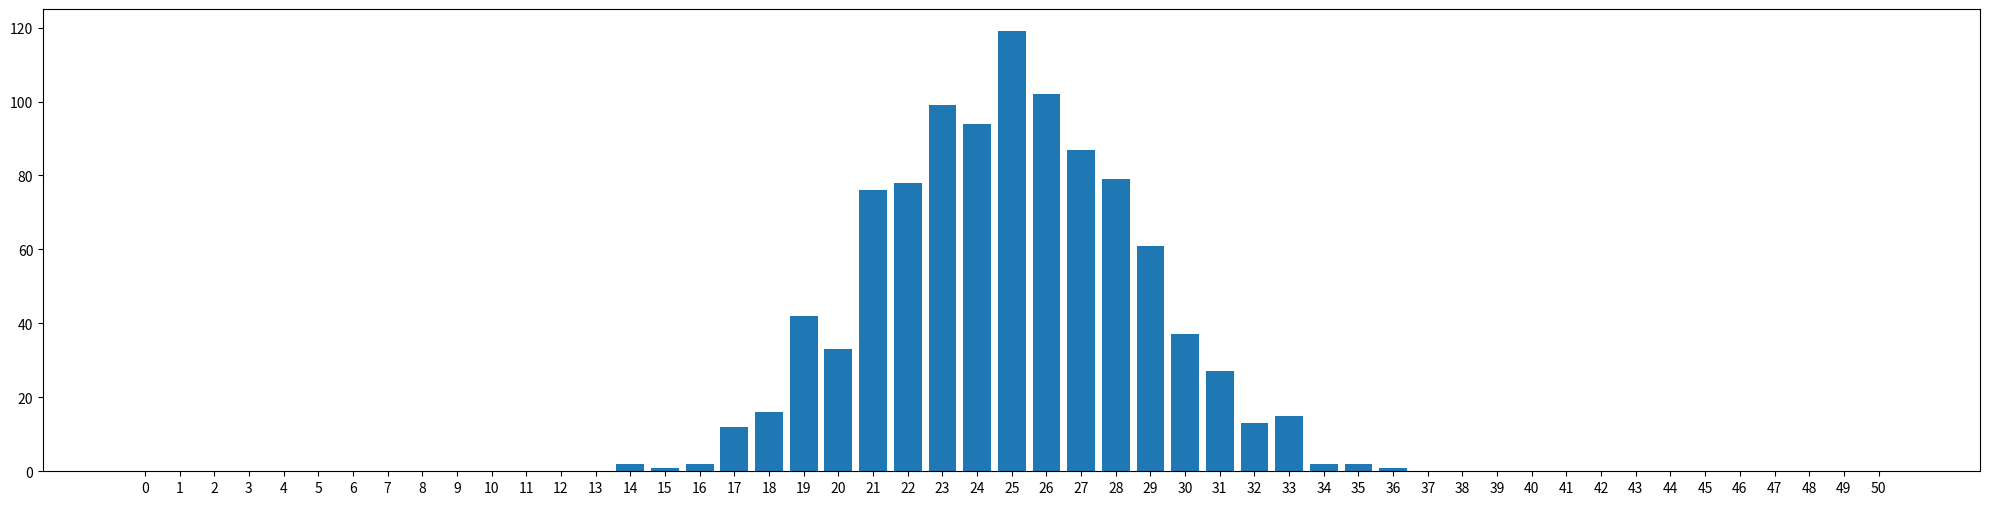
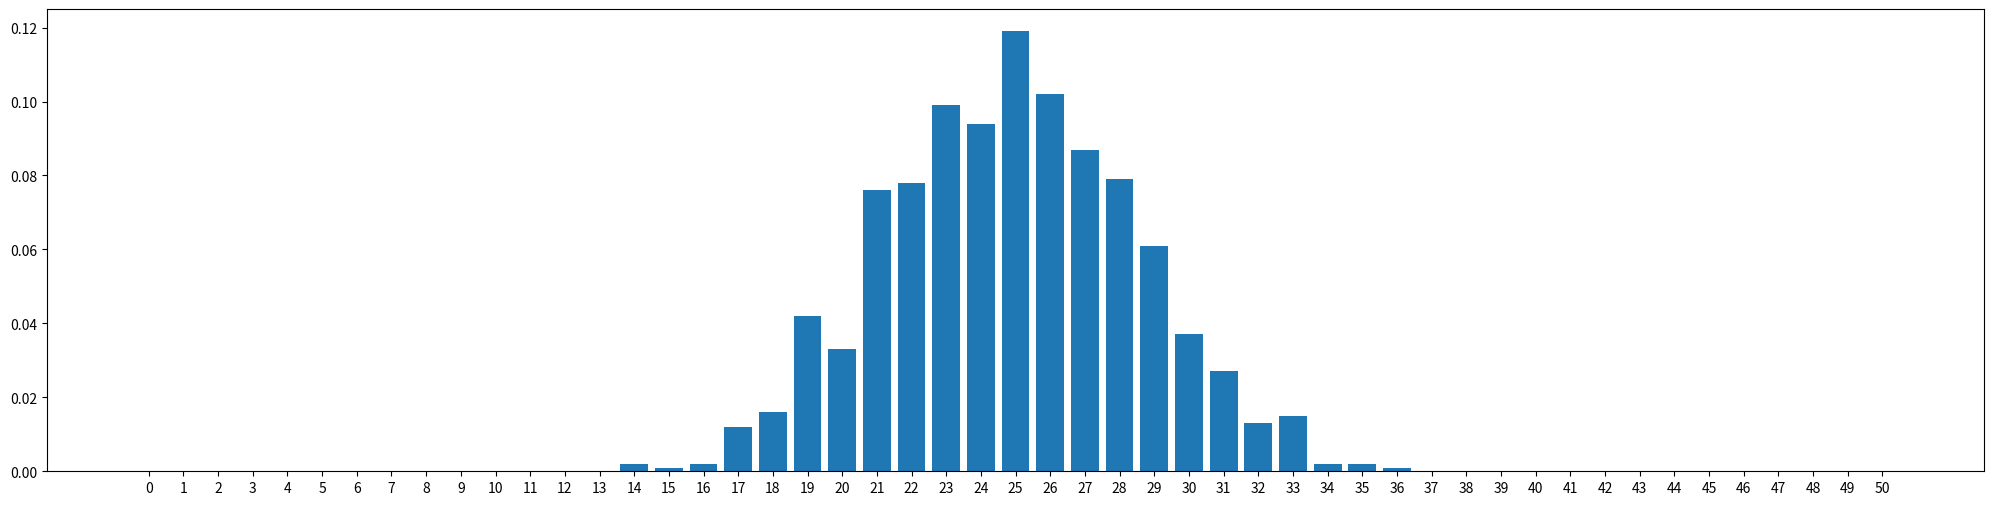
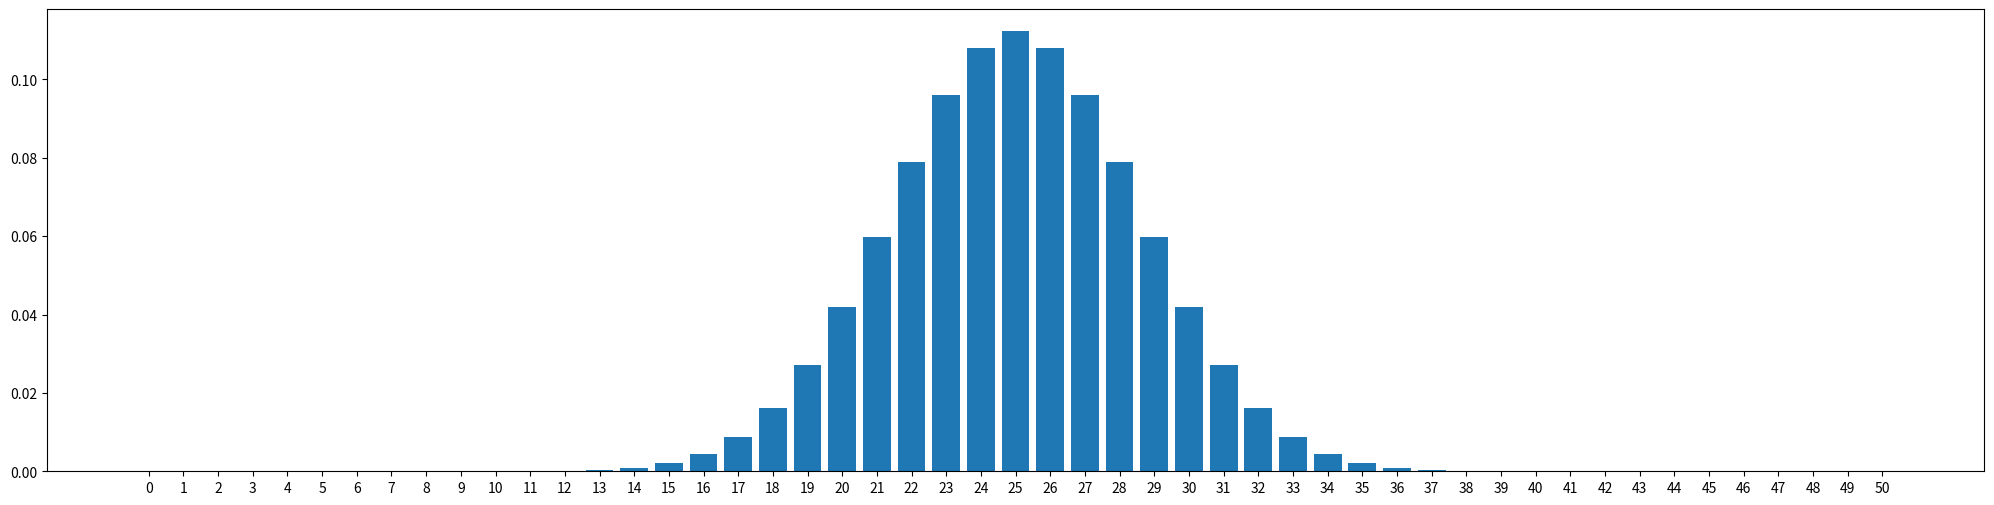

Reproduce these figures in Python, in order.
import random

def  ind_func(k,m):
  return int(random.randint(1, m) <= k)

def bin_func(p_num,p_denom,n):
  val = 0
  for i in range(n):
    val += ind_func(p_num,p_denom)
  return val

NSAMPLE = 1000
pnum = 1
pdenom = 2
n = 50
 
sample = list()
for i in range(NSAMPLE):
  sample.append(bin_func(pnum,pdenom,n))

print(sample)

valocc = list()
for i in range(n+1):
    valocc.append(0)
for s in sample:
  valocc[s] += 1;
print(valocc)

import matplotlib.pyplot as plt

names = list()
for i in range(n+1):
    names.append(str(i))

plt.figure(figsize=(25, 6))
    
plt.bar(names, valocc)
plt.show()

relfreq = list()
for e in valocc:
    relfreq.append(float(e)/float(NSAMPLE))

plt.figure(figsize=(25, 6))
plt.bar(names, relfreq)
plt.show()

import math
probs = list()
p = float(pnum)/float(pdenom)
q = 1.0-p
prob_factor = q**n
for i in range(n+1):
    probs.append(math.comb(n,i)*prob_factor)
    prob_factor *= p/q

plt.figure(figsize=(25, 6))
plt.bar(names, probs)
plt.show()